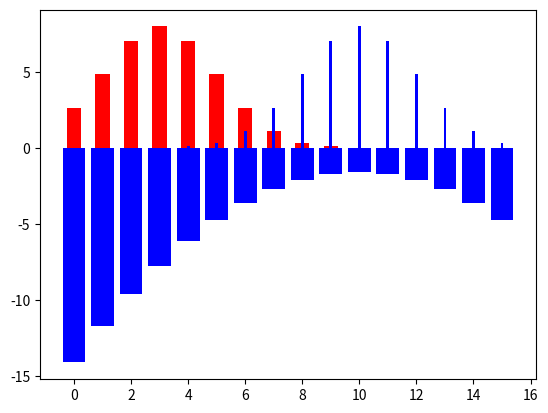

This figure's Python source:
import numpy as np
import matplotlib.pyplot as plt

mean_1 = 3
std_1 = 2
mean_2 = 10
std_2 = 2

x = np.arange(0, 16)
y_1 = np.exp(-((x - mean_1) ** 2) / (2 * std_1**2)) / (std_1 * np.sqrt(2 * np.pi))
y_2 = np.exp(-((x - mean_2) ** 2) / (2 * std_2**2)) / (std_2 * np.sqrt(2 * np.pi))

# get surprise for distribution 1
surprise_2 = np.log(y_2)

# plot 2 bar charts, one beside the other

plt.bar(x, surprise_2, color="blue")
plt.bar(x, y_1 * 40, color="red", width=0.5)
plt.bar(x, y_2 * 40, color="blue", width=0.1)
plt.show()
